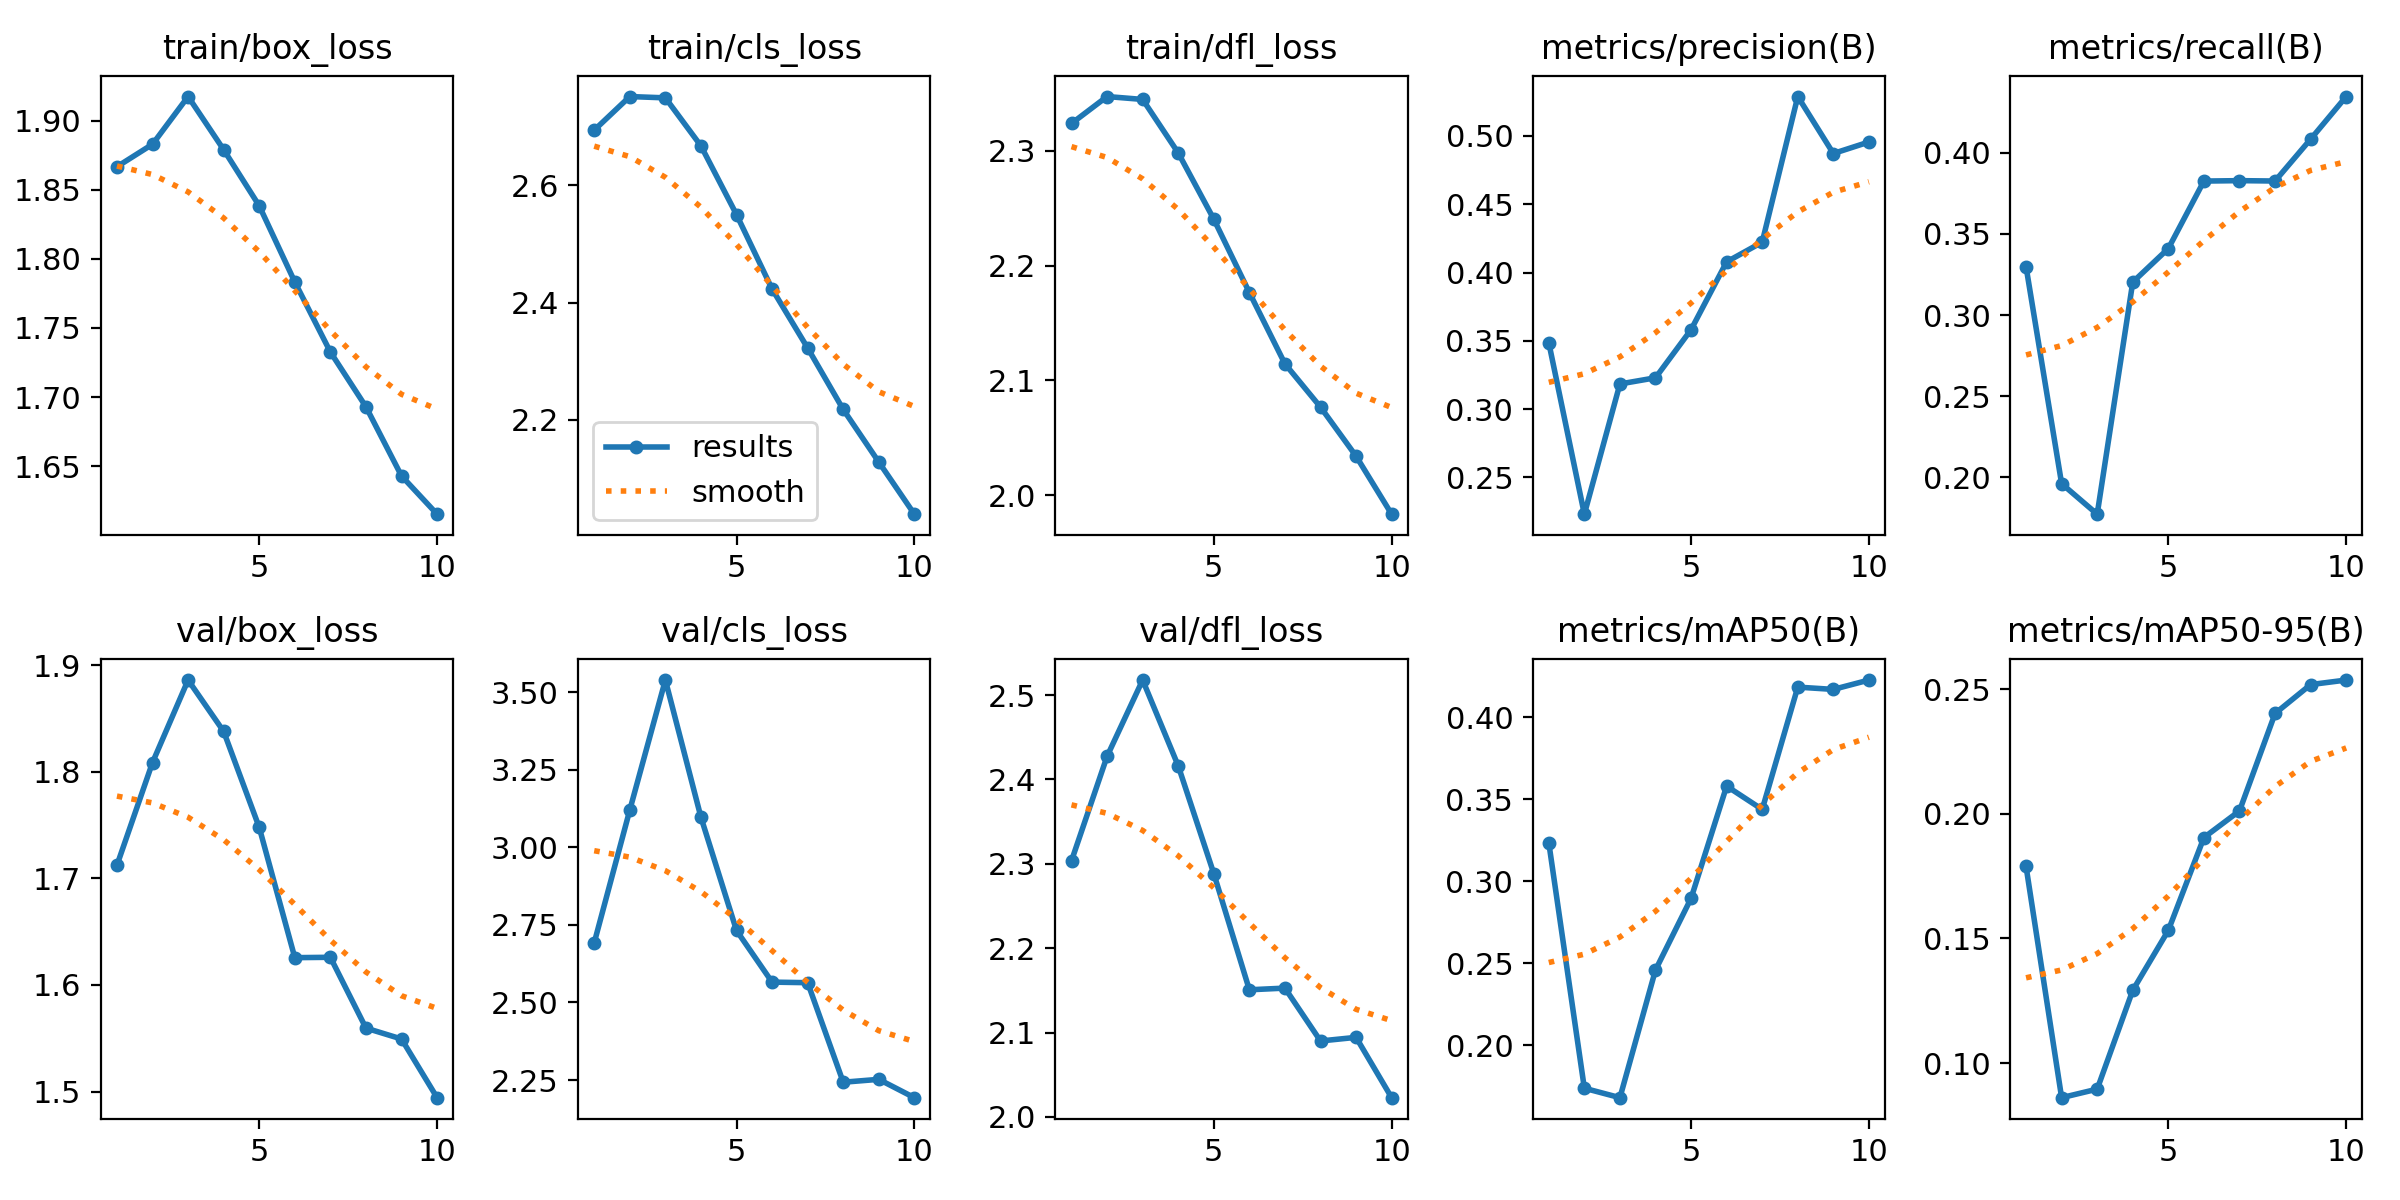

Data behind this chart, as committed beside it:
epoch, time, train/box_loss, train/cls_loss, train/dfl_loss, metrics/precision(B), metrics/recall(B), metrics/mAP50(B), metrics/mAP50-95(B), val/box_loss, val/cls_loss, val/dfl_loss, lr/pg0, lr/pg1, lr/pg2
1, 1189, 1.867, 2.694, 2.324, 0.3487, 0.3298, 0.3235, 0.1789, 1.712, 2.692, 2.304, 0.0002384, 0.0002384, 0.0002384
2, 2360, 1.883, 2.752, 2.347, 0.223, 0.1961, 0.1739, 0.08611, 1.809, 3.12, 2.427, 0.0004365, 0.0004365, 0.0004365
3, 3849, 1.918, 2.75, 2.345, 0.3184, 0.1773, 0.1681, 0.08954, 1.886, 3.539, 2.518, 0.0005859, 0.0005859, 0.0005859
4, 5326, 1.879, 2.668, 2.298, 0.3229, 0.3203, 0.2459, 0.1292, 1.838, 3.097, 2.416, 0.0005406, 0.0005406, 0.0005406
5, 6630, 1.838, 2.55, 2.24, 0.3581, 0.341, 0.2896, 0.1532, 1.748, 2.732, 2.288, 0.0004645, 0.0004645, 0.0004645
6, 7666, 1.783, 2.423, 2.177, 0.4078, 0.3826, 0.3579, 0.1905, 1.626, 2.565, 2.151, 0.0003883, 0.0003883, 0.0003883
7, 8707, 1.733, 2.322, 2.114, 0.4222, 0.3829, 0.3438, 0.2012, 1.626, 2.564, 2.153, 0.0003122, 0.0003122, 0.0003122
8, 9729, 1.693, 2.218, 2.077, 0.5289, 0.3826, 0.4183, 0.2403, 1.56, 2.243, 2.09, 0.0002361, 0.0002361, 0.0002361
9, 10753, 1.643, 2.128, 2.034, 0.4872, 0.4084, 0.4169, 0.2519, 1.549, 2.252, 2.094, 0.00016, 0.00016, 0.00016
10, 11776, 1.615, 2.039, 1.983, 0.4956, 0.4347, 0.4226, 0.2537, 1.494, 2.193, 2.023, 8.3821e-05, 8.3821e-05, 8.3821e-05
